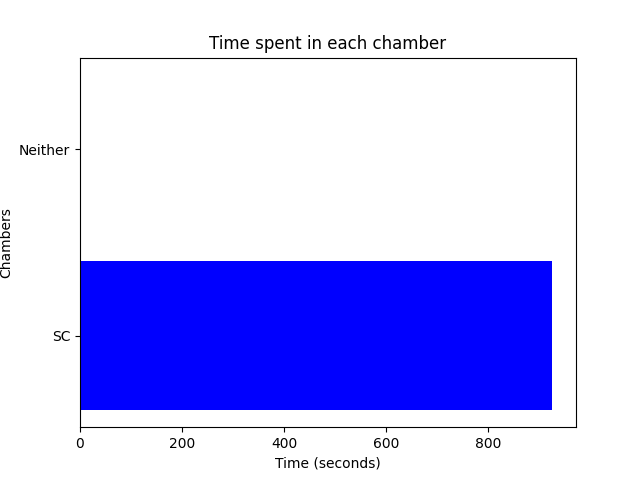

Values plotted in this chart, from the file beside it:
Chamber, Start Time, End Time, Average Time
SC, 0, 88.5, 115.7
Neither, 88.5, 88.53, 0.05238
SC, 88.53, 216.4, 115.7
Neither, 216.4, 216.5, 0.05238
SC, 216.5, 216.5, 115.7
Neither, 216.5, 216.5, 0.05238
SC, 216.5, 626.7, 115.7
Neither, 626.7, 626.8, 0.05238
SC, 626.8, 734.9, 115.7
Neither, 734.9, 735.0, 0.05238
SC, 735.0, 799.5, 115.7
Neither, 799.5, 799.6, 0.05238
SC, 799.6, 853.4, 115.7
Neither, 853.4, 853.4, 0.05238
SC, 853.4, 926.1, 115.7
